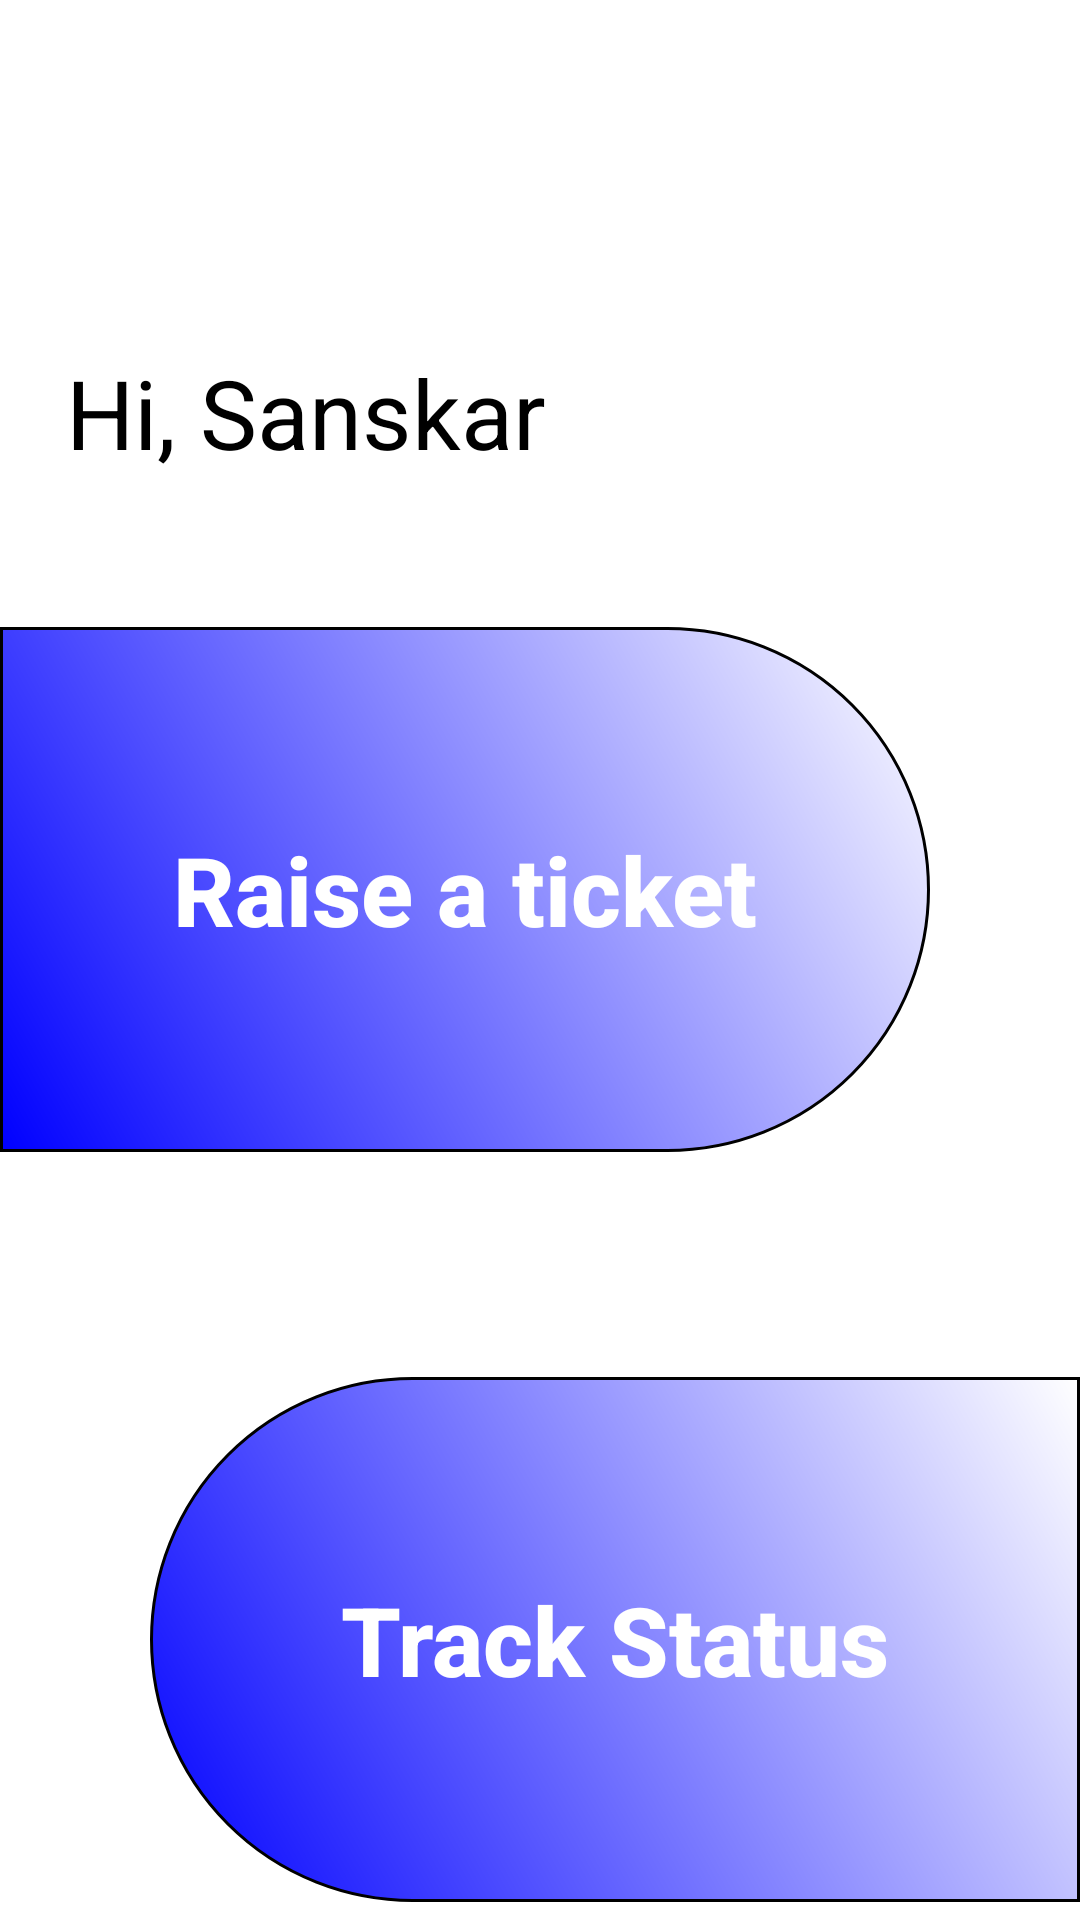

This screen was rendered from an Android layout file. Write that file and the resources it references.
<!-- AndroidManifest.xml: application theme Theme.Support -->
<!-- res/layout/activity_dashboard.xml -->
<?xml version="1.0" encoding="utf-8"?>
<LinearLayout xmlns:android="http://schemas.android.com/apk/res/android"
    xmlns:app="http://schemas.android.com/apk/res-auto"
    xmlns:tools="http://schemas.android.com/tools"
    android:id="@+id/main"
    android:layout_width="match_parent"
    android:layout_height="match_parent"
    tools:context=".Dashboard"
    android:orientation="vertical"
    android:background="@color/windowBackground">

    <LinearLayout
        android:layout_width="match_parent"
        android:layout_height="wrap_content"
        android:orientation="vertical"
        android:layout_marginTop="100dp">

        <TextView
            android:layout_width="wrap_content"
            android:layout_height="wrap_content"
            android:text="Hi, Sanskar"
            android:textSize="32sp"
            android:layout_marginStart="22dp"
            android:layout_marginTop="16dp"
            android:fontFamily="sans-serif"/>

    </LinearLayout>

    
    <FrameLayout
        android:id="@+id/raiseTicketLayout"
        android:layout_width="match_parent"
        android:layout_height="175dp"
        android:layout_marginTop="50dp"
        android:paddingEnd="50dp"
        android:clickable="true"
        android:focusable="true"
        android:transitionName="raise_ticket_transition">
        <View
            android:layout_width="match_parent"
            android:layout_height="match_parent"
            android:background="@drawable/right_corner" />

        <TextView
            android:layout_width="match_parent"
            android:layout_height="wrap_content"
            android:text="Raise a ticket"
            android:textSize="32sp"
            android:textStyle="bold"
            android:textColor="@color/white"
            android:layout_gravity="center"
            android:gravity="center"
            android:fontFamily="sans-serif-medium"/>

    </FrameLayout>

    <FrameLayout
        android:id="@+id/trackStatusLayout"
        android:layout_width="match_parent"
        android:layout_height="175dp"
        android:layout_marginTop="75dp"
        android:paddingStart="50dp"
        android:clickable="true"
        android:focusable="true"
        android:transitionName="track_status_transition">
        <View
            android:layout_width="match_parent"
            android:layout_height="match_parent"
            android:background="@drawable/left_corner" />

        <TextView
            android:layout_width="match_parent"
            android:layout_height="wrap_content"
            android:text="Track Status"
            android:textSize="32sp"
            android:textStyle="bold"
            android:textColor="@color/white"
            android:layout_gravity="center"
            android:gravity="center"
            android:fontFamily="sans-serif-medium"/>

    </FrameLayout>


</LinearLayout>
<!-- resources referenced by this layout -->
<resources>
  <color name="white">#FFFFFFFF</color>
  <color name="windowBackground">#FFFFFF</color>
  <!-- drawable left_corner (drawable) -->
  <?xml version="1.0" encoding="utf-8"?>
  <shape xmlns:android="http://schemas.android.com/apk/res/android">
  
      <gradient android:startColor="#0000FF"
          android:endColor="#FFFFFF"
          android:angle="45"
          android:type="linear" />
  
      <corners
          android:topLeftRadius="316dp"
          android:bottomLeftRadius="316dp"/>
  
      <stroke
          android:color="#000000"
          android:width="1dp" />
  
      <padding
          android:left="8dp"
          android:top="8dp"
          android:right="8dp"
          android:bottom="8dp" />
  
  </shape>
  <!-- drawable right_corner (drawable) -->
  <?xml version="1.0" encoding="utf-8"?>
  <shape xmlns:android="http://schemas.android.com/apk/res/android">
  
      <gradient android:startColor="#0000FF"
      android:endColor="#FFFFFF"
      android:angle="45"
      android:type="linear" />
  
      <corners
          android:topRightRadius="316dp"
          android:bottomRightRadius="316dp"/>
  
      <stroke
          android:color="#000000"
          android:width="1dp" />
  
      <padding
          android:left="8dp"
          android:top="8dp"
          android:right="8dp"
          android:bottom="8dp" />
  
  </shape>
  <style name="Theme.Support" parent="Base.Theme.Support">
          
          <item name="android:navigationBarColor">@android:color/transparent</item>
          <item name="android:statusBarColor">@android:color/transparent</item>
          <item name="android:windowLightStatusBar">?attr/isLightTheme</item>
      </style>
</resources>
